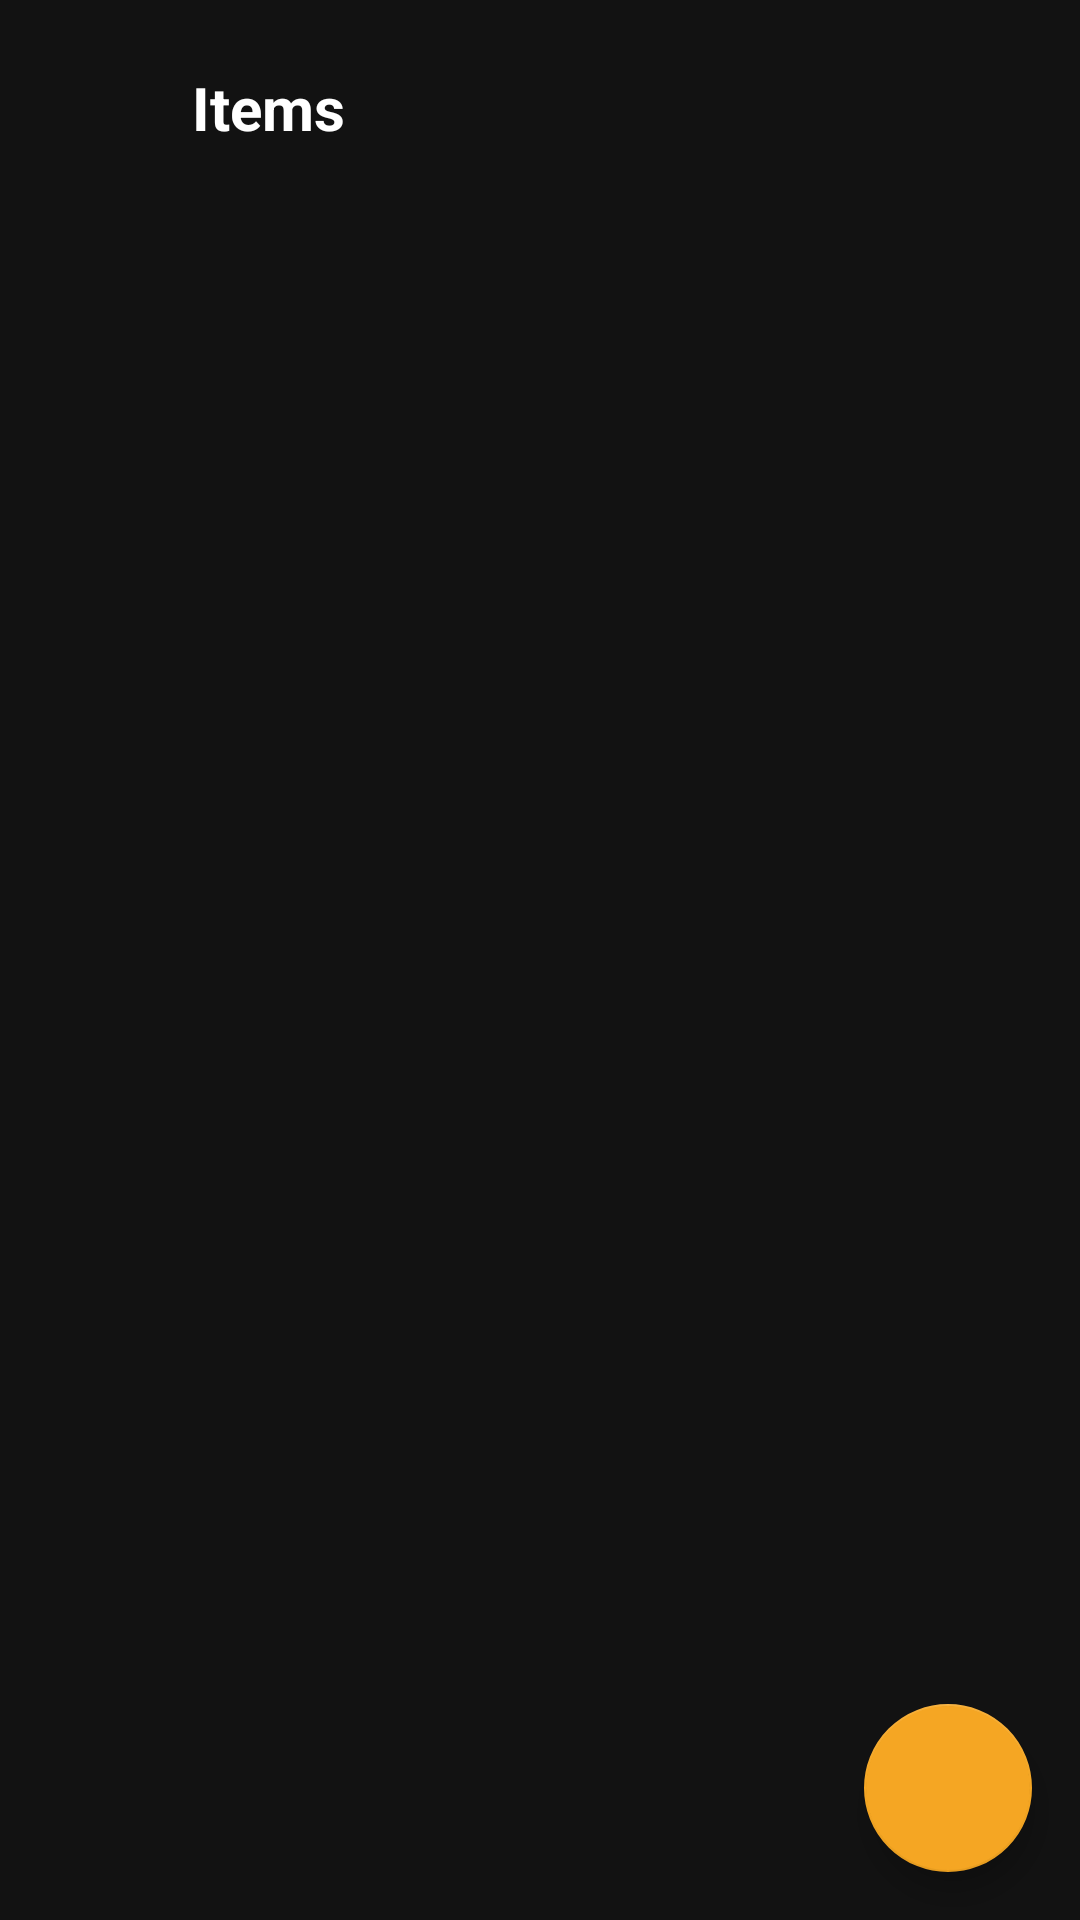

Android layout source for this screen:
<!-- AndroidManifest.xml: application theme Theme.MoveMate -->
<!-- res/layout/fragment_item_list.xml -->
<?xml version="1.0" encoding="utf-8"?>
<androidx.coordinatorlayout.widget.CoordinatorLayout
    xmlns:android="http://schemas.android.com/apk/res/android"
    xmlns:app="http://schemas.android.com/apk/res-auto"
    android:layout_width="match_parent"
    android:layout_height="match_parent"
    android:background="@color/background">

    <LinearLayout
        android:layout_width="match_parent"
        android:layout_height="match_parent"
        android:orientation="vertical"
        android:padding="16dp">

        <LinearLayout
            android:layout_width="match_parent"
            android:layout_height="wrap_content"
            android:orientation="horizontal"
            android:gravity="center_vertical"
            android:layout_marginBottom="16dp">

            <ImageButton
                android:id="@+id/btnBack"
                android:layout_width="40dp"
                android:layout_height="40dp"
                android:src="@drawable/ic_back"
                android:background="?attr/selectableItemBackgroundBorderless"
                android:contentDescription="Back" />

            <TextView
                android:id="@+id/tvRoomTitle"
                android:layout_width="0dp"
                android:layout_height="wrap_content"
                android:layout_weight="1"
                android:textSize="20sp"
                android:textStyle="bold"
                android:textColor="@color/white"
                android:layout_marginStart="8dp"
                android:text="Items" />

        </LinearLayout>

        <TextView
            android:id="@+id/tvEmpty"
            android:layout_width="match_parent"
            android:layout_height="wrap_content"
            android:text="No items yet. Tap + to add one."
            android:textColor="@color/text_secondary"
            android:gravity="center"
            android:padding="32dp"
            android:visibility="gone" />

        <androidx.recyclerview.widget.RecyclerView
            android:id="@+id/recyclerItems"
            android:layout_width="match_parent"
            android:layout_height="0dp"
            android:layout_weight="1"
            android:clipToPadding="false"
            android:paddingBottom="80dp" />

    </LinearLayout>

    <com.google.android.material.floatingactionbutton.FloatingActionButton
        android:id="@+id/fabAddItem"
        android:layout_width="wrap_content"
        android:layout_height="wrap_content"
        android:layout_margin="16dp"
        android:src="@drawable/ic_add"
        android:contentDescription="Add Item"
        app:layout_anchor="@id/recyclerItems"
        app:layout_anchorGravity="bottom|end" />

</androidx.coordinatorlayout.widget.CoordinatorLayout>
<!-- resources referenced by this layout -->
<resources>
  <color name="background">#121212</color>
  <color name="text_secondary">#9E9E9E</color>
  <color name="white">#FFFFFF</color>
  <style name="Theme.MoveMate" parent="Theme.MaterialComponents.DayNight.NoActionBar">
          <item name="colorPrimary">@color/primary</item>
          <item name="colorPrimaryVariant">@color/primary</item>
          <item name="colorOnPrimary">@color/white</item>
          <item name="colorSecondary">@color/accent</item>
          <item name="colorOnSecondary">@color/white</item>
          <item name="android:statusBarColor">@color/background</item>
          <item name="android:windowBackground">@color/background</item>
          <item name="colorSurface">@color/surface</item>
          <item name="colorOnSurface">@color/white</item>
          <item name="colorError">@color/error</item>
          <item name="android:fontFamily">sans-serif</item>
      </style>
  <color name="primary">#4A90E2</color>
  <color name="accent">#F5A623</color>
  <color name="surface">#1E1E1E</color>
  <color name="error">#CF6679</color>
</resources>
